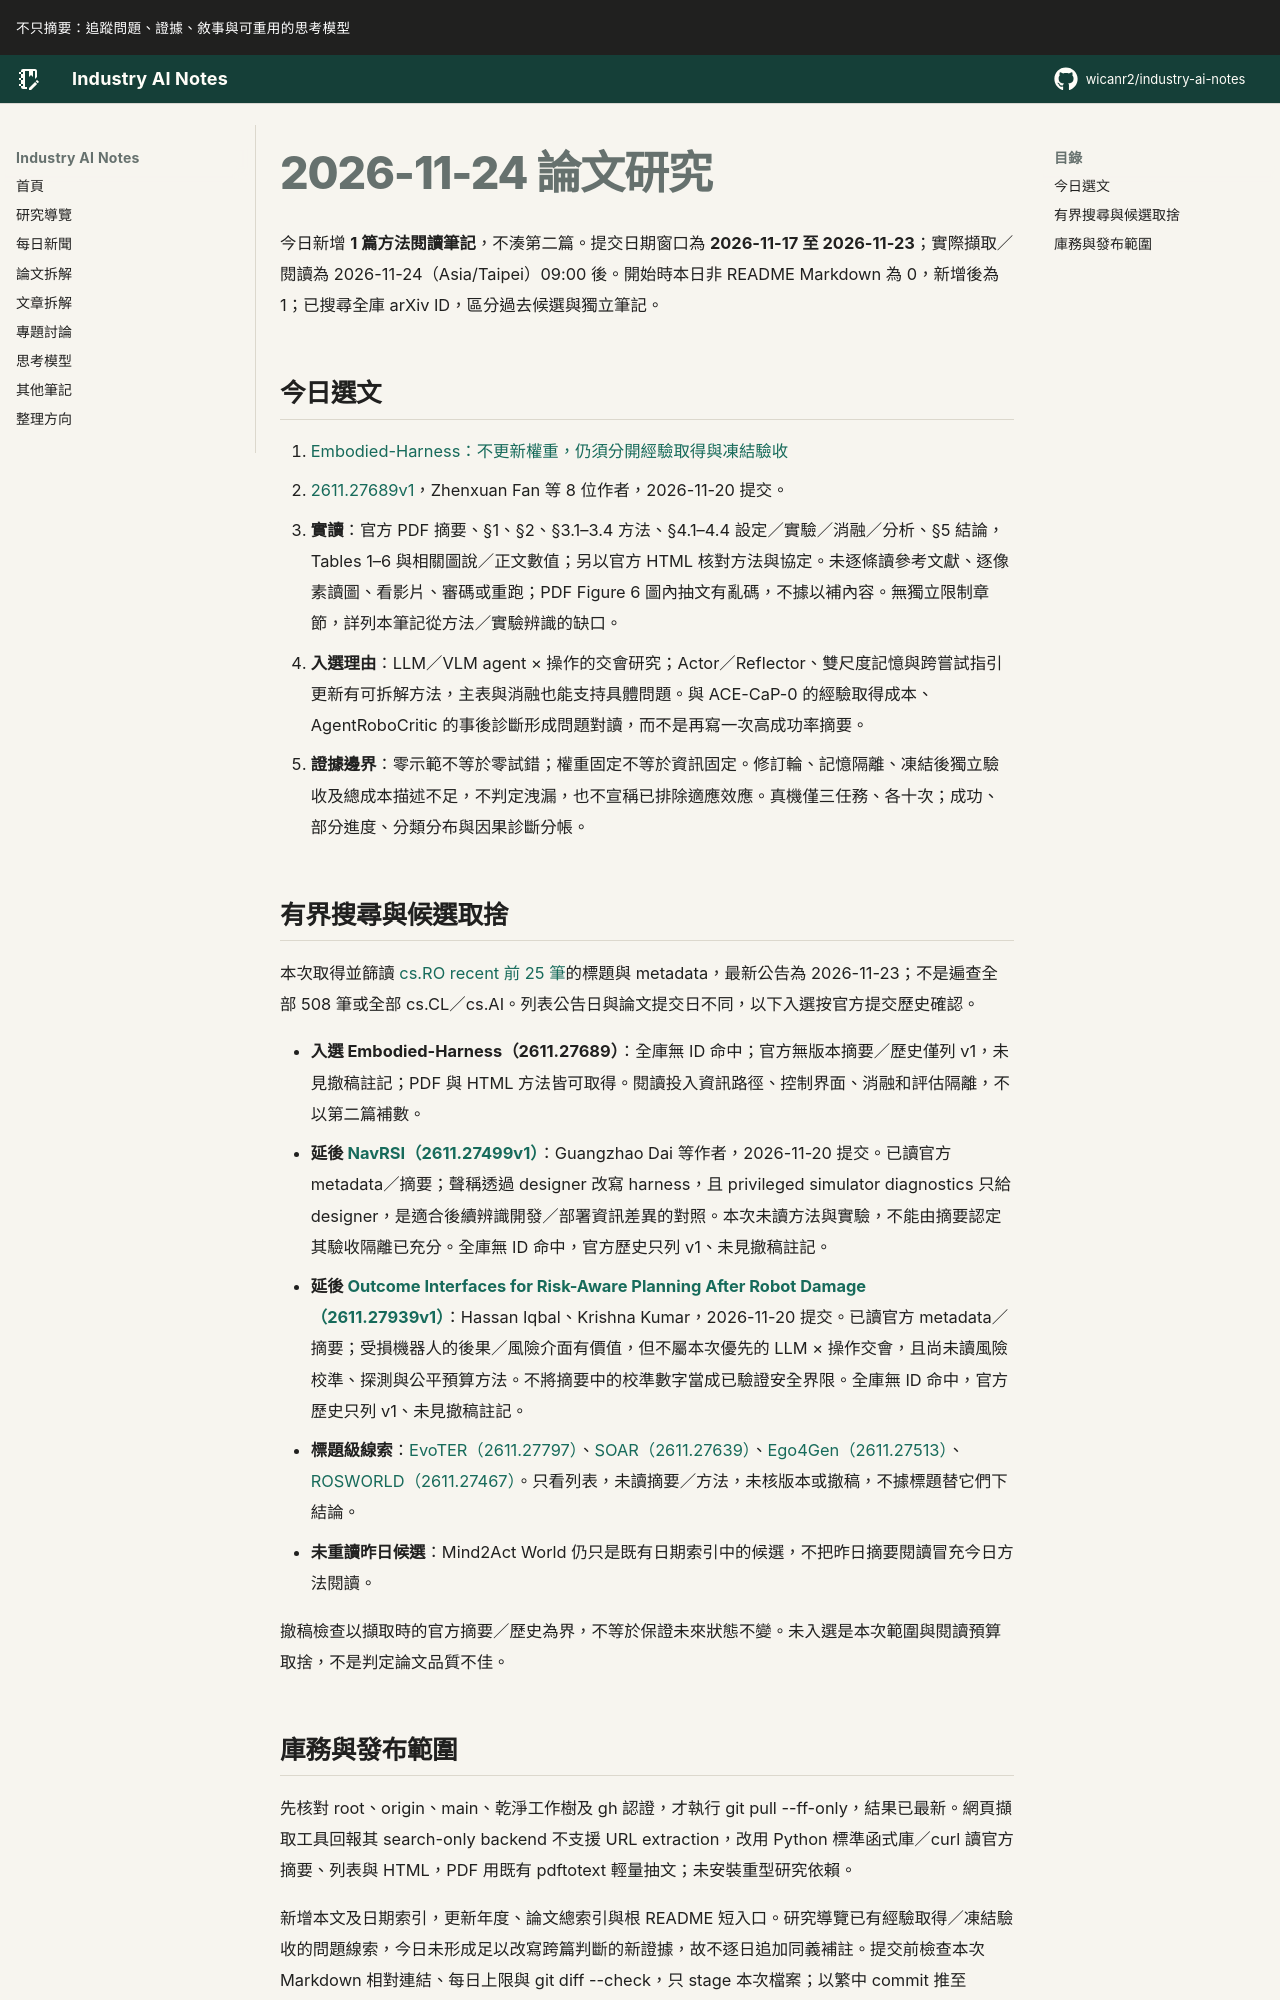

repository: wicanr2/industry-ai-notes · page: 論文拆解/2026/2026-11-24/index.html · generator: mkdocs

# 2026-11-24 論文研究

今日新增 **1 篇方法閱讀筆記**，不湊第二篇。提交日期窗口為 **2026-11-17 至 2026-11-23**；實際擷取／閱讀為 2026-11-24（Asia/Taipei）09:00 後。開始時本日非 README Markdown 為 0，新增後為 1；已搜尋全庫 arXiv ID，區分過去候選與獨立筆記。

## 今日選文

1. [Embodied-Harness：不更新權重，仍須分開經驗取得與凍結驗收](./01-embodied-harness-不更新權重仍須分開經驗取得與凍結驗收.md)
   - [2611.27689v1](https://arxiv.org/abs/2611.27689v1)，Zhenxuan Fan 等 8 位作者，2026-11-20 提交。
   - **實讀**：官方 PDF 摘要、§1、§2、§3.1–3.4 方法、§4.1–4.4 設定／實驗／消融／分析、§5 結論，Tables 1–6 與相關圖說／正文數值；另以官方 HTML 核對方法與協定。未逐條讀參考文獻、逐像素讀圖、看影片、審碼或重跑；PDF Figure 6 圖內抽文有亂碼，不據以補內容。無獨立限制章節，詳列本筆記從方法／實驗辨識的缺口。
   - **入選理由**：LLM／VLM agent × 操作的交會研究；Actor／Reflector、雙尺度記憶與跨嘗試指引更新有可拆解方法，主表與消融也能支持具體問題。與 ACE-CaP-0 的經驗取得成本、AgentRoboCritic 的事後診斷形成問題對讀，而不是再寫一次高成功率摘要。
   - **證據邊界**：零示範不等於零試錯；權重固定不等於資訊固定。修訂輪、記憶隔離、凍結後獨立驗收及總成本描述不足，不判定洩漏，也不宣稱已排除適應效應。真機僅三任務、各十次；成功、部分進度、分類分布與因果診斷分帳。

## 有界搜尋與候選取捨

本次取得並篩讀 [cs.RO recent 前 25 筆](https://arxiv.org/list/cs.RO/recent?skip=0&show=25)的標題與 metadata，最新公告為 2026-11-23；不是遍查全部 508 筆或全部 cs.CL／cs.AI。列表公告日與論文提交日不同，以下入選按官方提交歷史確認。

- **入選 Embodied-Harness（2611.27689）**：全庫無 ID 命中；官方無版本摘要／歷史僅列 v1，未見撤稿註記；PDF 與 HTML 方法皆可取得。閱讀投入資訊路徑、控制界面、消融和評估隔離，不以第二篇補數。
- **延後 [NavRSI（2611.27499v1）](https://arxiv.org/abs/2611.27499v1)**：Guangzhao Dai 等作者，2026-11-20 提交。已讀官方 metadata／摘要；聲稱透過 designer 改寫 harness，且 privileged simulator diagnostics 只給 designer，是適合後續辨識開發／部署資訊差異的對照。本次未讀方法與實驗，不能由摘要認定其驗收隔離已充分。全庫無 ID 命中，官方歷史只列 v1、未見撤稿註記。
- **延後 [Outcome Interfaces for Risk-Aware Planning After Robot Damage（2611.27939v1）](https://arxiv.org/abs/2611.27939v1)**：Hassan Iqbal、Krishna Kumar，2026-11-20 提交。已讀官方 metadata／摘要；受損機器人的後果／風險介面有價值，但不屬本次優先的 LLM × 操作交會，且尚未讀風險校準、探測與公平預算方法。不將摘要中的校準數字當成已驗證安全界限。全庫無 ID 命中，官方歷史只列 v1、未見撤稿註記。
- **標題級線索**：[EvoTER（2611.27797）](https://arxiv.org/abs/2611.27797)、[SOAR（2611.27639）](https://arxiv.org/abs/2611.27639)、[Ego4Gen（2611.27513）](https://arxiv.org/abs/2611.27513)、[ROSWORLD（2611.27467）](https://arxiv.org/abs/2611.27467)。只看列表，未讀摘要／方法，未核版本或撤稿，不據標題替它們下結論。
- **未重讀昨日候選**：Mind2Act World 仍只是既有日期索引中的候選，不把昨日摘要閱讀冒充今日方法閱讀。

撤稿檢查以擷取時的官方摘要／歷史為界，不等於保證未來狀態不變。未入選是本次範圍與閱讀預算取捨，不是判定論文品質不佳。
